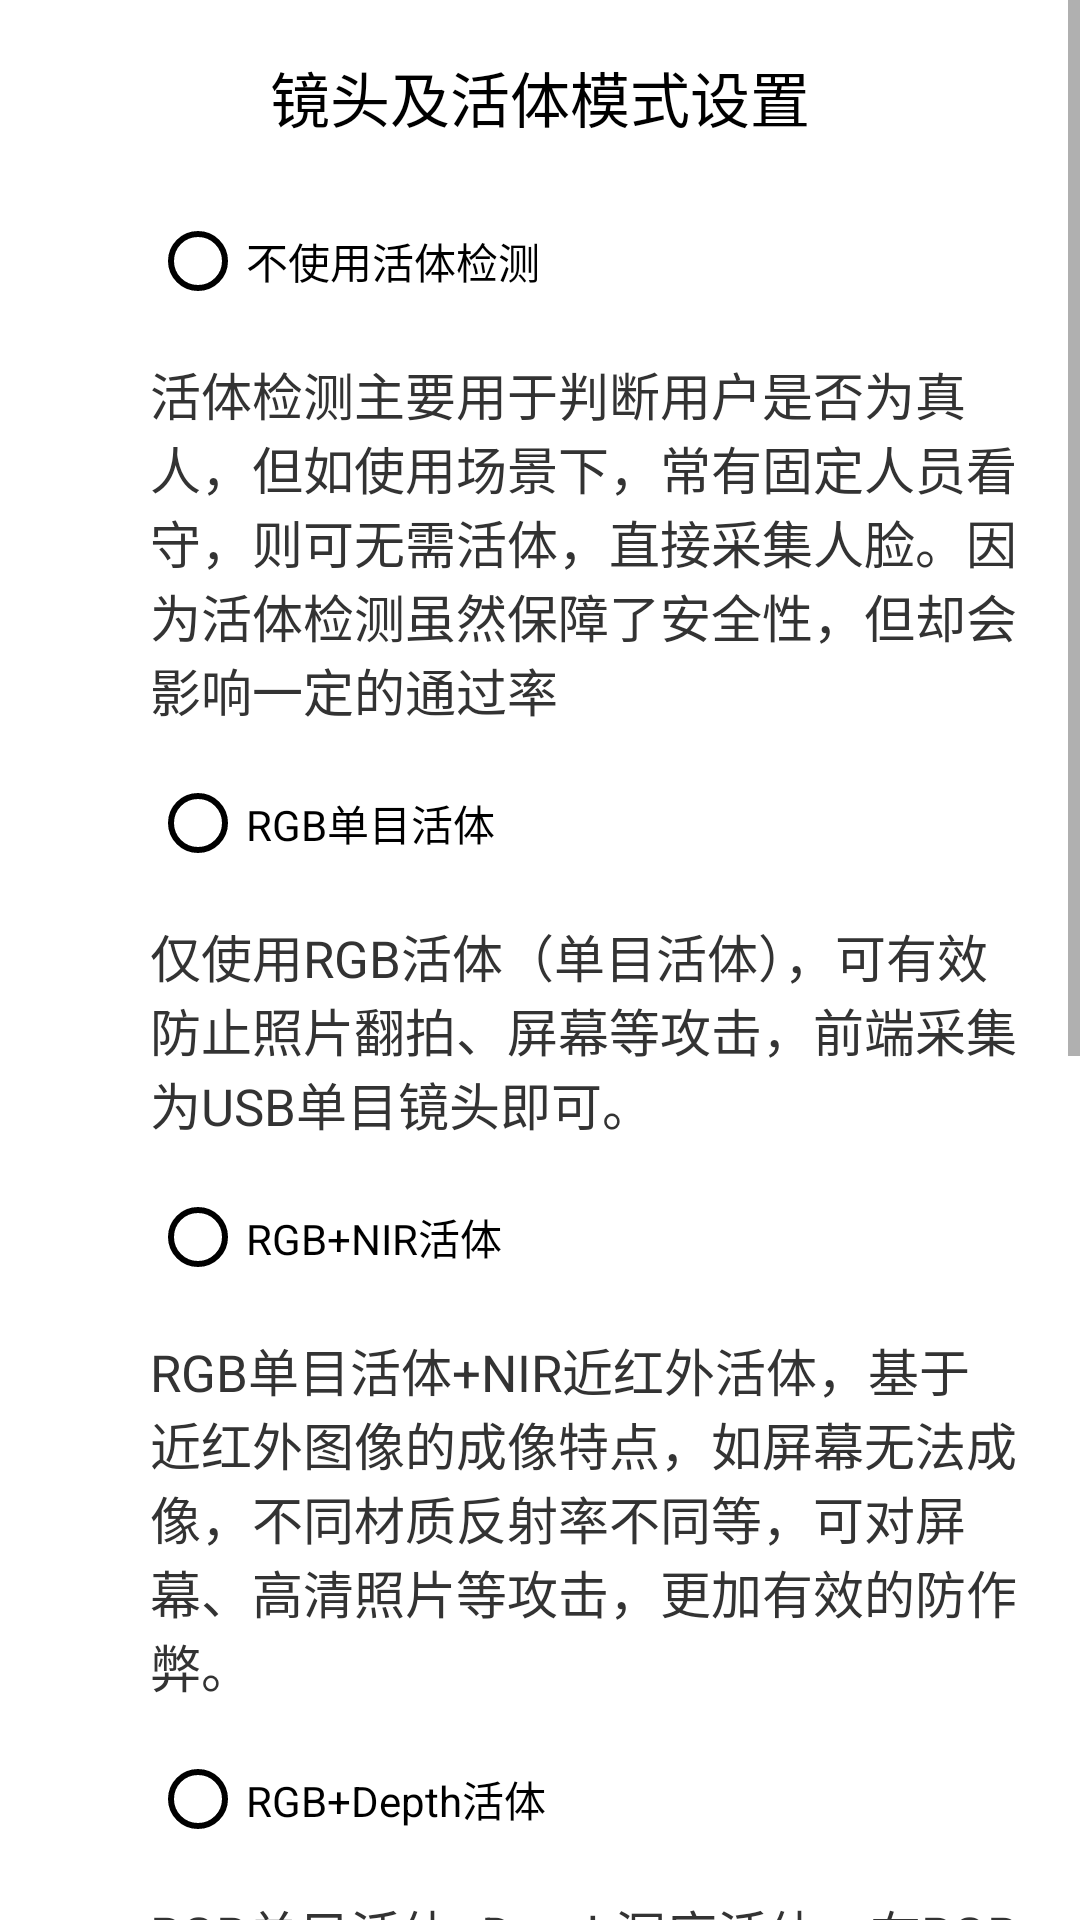

Reconstruct the res/layout file that produces this screen, plus the resources it refers to.
<!-- AndroidManifest.xml: fallback theme Theme.MaterialComponents.DayNight.NoActionBar -->
<!-- res/layout/activity_facelivinesstype.xml -->
<?xml version="1.0" encoding="utf-8"?>
<LinearLayout xmlns:android="http://schemas.android.com/apk/res/android"
    xmlns:tools="http://schemas.android.com/tools"
    android:layout_width="match_parent"
    android:layout_height="match_parent"
    android:background="@color/white"
    android:orientation="vertical">

    <ScrollView
        android:layout_width="match_parent"
        android:layout_height="match_parent">

        <LinearLayout
            android:layout_width="match_parent"
            android:layout_height="match_parent"
            android:orientation="vertical">

            <TextView
                android:layout_width="match_parent"
                android:layout_height="45dp"
                android:layout_gravity="center"
                android:layout_marginTop="10dp"
                android:gravity="center"
                android:text="镜头及活体模式设置"
                android:textColor="@color/black"
                android:textSize="20sp" />

            <RadioGroup
                android:id="@+id/fls_live_type"
                android:layout_width="wrap_content"
                android:layout_height="wrap_content"
                android:orientation="vertical">

                <RadioButton
                    android:id="@+id/fls_no_live"
                    android:layout_width="wrap_content"
                    android:layout_height="wrap_content"
                    android:layout_marginLeft="50dp"
                    android:layout_marginTop="8dp"
                    android:layout_marginRight="15dp"
                    android:buttonTint="@color/black"
                    android:textColor="@color/black"
                    android:text="不使用活体检测" />

                <TextView
                    android:layout_width="wrap_content"
                    android:layout_height="wrap_content"
                    android:layout_marginLeft="50dp"
                    android:layout_marginTop="8dp"
                    android:layout_marginRight="15dp"
                    android:textColor="#333"
                    android:text="活体检测主要用于判断用户是否为真人，但如使用场景下，常有固定人员看守，则可无需活体，直接采集人脸。因为活体检测虽然保障了安全性，但却会影响一定的通过率"
                    android:textSize="17sp" />

                <RadioButton
                    android:id="@+id/fls_rgb_live"
                    android:layout_width="wrap_content"
                    android:layout_height="wrap_content"
                    android:layout_marginLeft="50dp"
                    android:layout_marginTop="8dp"
                    android:layout_marginRight="15dp"
                    android:buttonTint="@color/black"
                    android:textColor="@color/black"
                    android:text="RGB单目活体" />

                <TextView
                    android:layout_width="wrap_content"
                    android:layout_height="wrap_content"
                    android:layout_marginLeft="50dp"
                    android:layout_marginTop="8dp"
                    android:layout_marginRight="15dp"
                    android:textColor="#333"
                    android:text="仅使用RGB活体（单目活体），可有效防止照片翻拍、屏幕等攻击，前端采集为USB单目镜头即可。"
                    android:textSize="17sp" />

                <RadioButton
                    android:id="@+id/fls_rgbandnir_live"
                    android:layout_width="wrap_content"
                    android:layout_height="wrap_content"
                    android:layout_marginLeft="50dp"
                    android:layout_marginTop="8dp"
                    android:layout_marginRight="15dp"
                    android:textColor="@color/black"
                    android:buttonTint="@color/black"
                    android:text="RGB+NIR活体" />

                <TextView
                    android:layout_width="wrap_content"
                    android:layout_height="wrap_content"
                    android:layout_marginLeft="50dp"
                    android:layout_marginTop="8dp"
                    android:layout_marginRight="15dp"
                    android:textColor="#333"
                    android:text="RGB单目活体+NIR近红外活体，基于近红外图像的成像特点，如屏幕无法成像，不同材质反射率不同等，可对屏幕、高清照片等攻击，更加有效的防作弊。"
                    android:textSize="17sp" />

                <RadioButton
                    android:id="@+id/fls_rgbanddepth_live"
                    android:layout_width="wrap_content"
                    android:layout_height="wrap_content"
                    android:layout_marginLeft="50dp"
                    android:layout_marginTop="8dp"
                    android:layout_marginRight="15dp"
                    android:textColor="@color/black"
                    android:buttonTint="@color/black"
                    android:text="RGB+Depth活体" />

                <TextView
                    android:layout_width="wrap_content"
                    android:layout_height="wrap_content"
                    android:layout_marginLeft="50dp"
                    android:layout_marginTop="8dp"
                    android:layout_marginRight="15dp"
                    android:textColor="#333"
                    android:text="RGB单目活体+Depth深度活体，在RGB活体的安全级别基础上，对屏幕、高清彩灯照片、视频、模具等防御力更强。硬件需要搭配3D结构光、TOF类型的镜头。"
                    android:textSize="17sp" />
            </RadioGroup>

            <RadioGroup
                android:id="@+id/fls_camera_type"
                android:layout_width="wrap_content"
                android:layout_height="wrap_content"
                android:layout_marginLeft="50dp"
                android:layout_marginTop="8dp"
                android:layout_marginRight="15dp"
                android:orientation="vertical">

                <RadioButton
                    android:id="@+id/flt_zero"
                    android:layout_width="wrap_content"
                    android:layout_height="wrap_content"
                    android:buttonTint="@color/black"
                    android:layout_marginTop="8dp"
                    android:text="奥比中光Astra Mini、Mini S系列(结构光 640*480)"
                    android:textColor="#159046"
                    android:visibility="gone" />

                <RadioButton
                    android:id="@+id/flt_one"
                    android:layout_width="wrap_content"
                    android:layout_height="wrap_content"
                    android:layout_marginTop="8dp"
                    android:text="奥比中光 Astra Pro 、Pro S 、蝴蝶（结构光 640*480）"
                    android:textColor="#159046"
                    android:buttonTint="@color/black"
                    android:visibility="visible" />

                <RadioButton
                    android:id="@+id/flt_two"
                    android:layout_width="wrap_content"
                    android:layout_height="wrap_content"
                    android:buttonTint="@color/black"
                    android:layout_marginTop="8dp"
                    android:text="奥比中光Atlas（结构光 400*640）"
                    android:textColor="@color/buttonBg" />

                <RadioButton
                    android:id="@+id/flt_three"
                    android:layout_width="wrap_content"
                    android:layout_height="wrap_content"
                    android:layout_marginTop="8dp"
                    android:buttonTint="@color/black"
                    android:text="奥比中光大白、海燕(结构光 640*400)"
                    android:textColor="#159046"
                    android:visibility="visible" />

                <RadioButton
                    android:id="@+id/flt_four"
                    android:layout_width="wrap_content"
                    android:layout_height="wrap_content"
                    android:layout_marginTop="8dp"
                    android:text="奥比中光Deeyea(结构光 640*400)"
                    android:buttonTint="@color/black"
                    android:textColor="#159046"
                    android:visibility="gone" />

                <RadioButton
                    android:id="@+id/flt_five"
                    android:layout_width="wrap_content"
                    android:layout_height="wrap_content"
                    android:layout_marginTop="8dp"
                    android:buttonTint="@color/black"
                    android:text="华捷艾米A100S、A200(结构光 640*480)"
                    android:textColor="#159046"
                    android:visibility="gone" />

                <RadioButton
                    android:id="@+id/flt_six"
                    android:layout_width="wrap_content"
                    android:layout_height="wrap_content"
                    android:layout_marginTop="8dp"
                    android:buttonTint="@color/black"
                    android:text="Pico Zense DCAM305(ToF 480*640)"
                    android:textColor="#159046"
                    android:visibility="visible" />
            </RadioGroup>

            <TextView
                android:layout_width="wrap_content"
                android:layout_height="wrap_content"
                android:layout_marginLeft="50dp"
                android:layout_marginTop="8dp"
                android:layout_marginRight="15dp"
                android:text="温馨提示：更详细的镜头选型建议，请参考SDK的文档介绍"
                android:textColor="@color/red" />


            <LinearLayout
                android:layout_width="match_parent"
                android:layout_height="wrap_content"
                android:layout_marginTop="80dp"
                android:gravity="center">

                <Button
                    android:id="@+id/fls_save"
                    android:layout_width="wrap_content"
                    android:layout_height="wrap_content"
                    android:background="@drawable/bt_set_round"
                    android:text="保存"
                    android:textColor="#ffffff" />
            </LinearLayout>

        </LinearLayout>
    </ScrollView>
</LinearLayout>
<!-- resources referenced by this layout -->
<resources>
  <color name="black">#000000</color>
  <color name="buttonBg">#016838</color>
  <color name="red">#FF0033</color>
  <color name="white">#FFFFFF</color>
  <!-- drawable bt_set_round (drawable) -->
  <?xml version="1.0" encoding="utf-8"?>
  <shape xmlns:android="http://schemas.android.com/apk/res/android"
      android:shape="rectangle">
  
      
      <solid android:color="#016838" />
  
      
      
      <corners android:radius="5dip" />
  
          -->
  </shape>
</resources>
